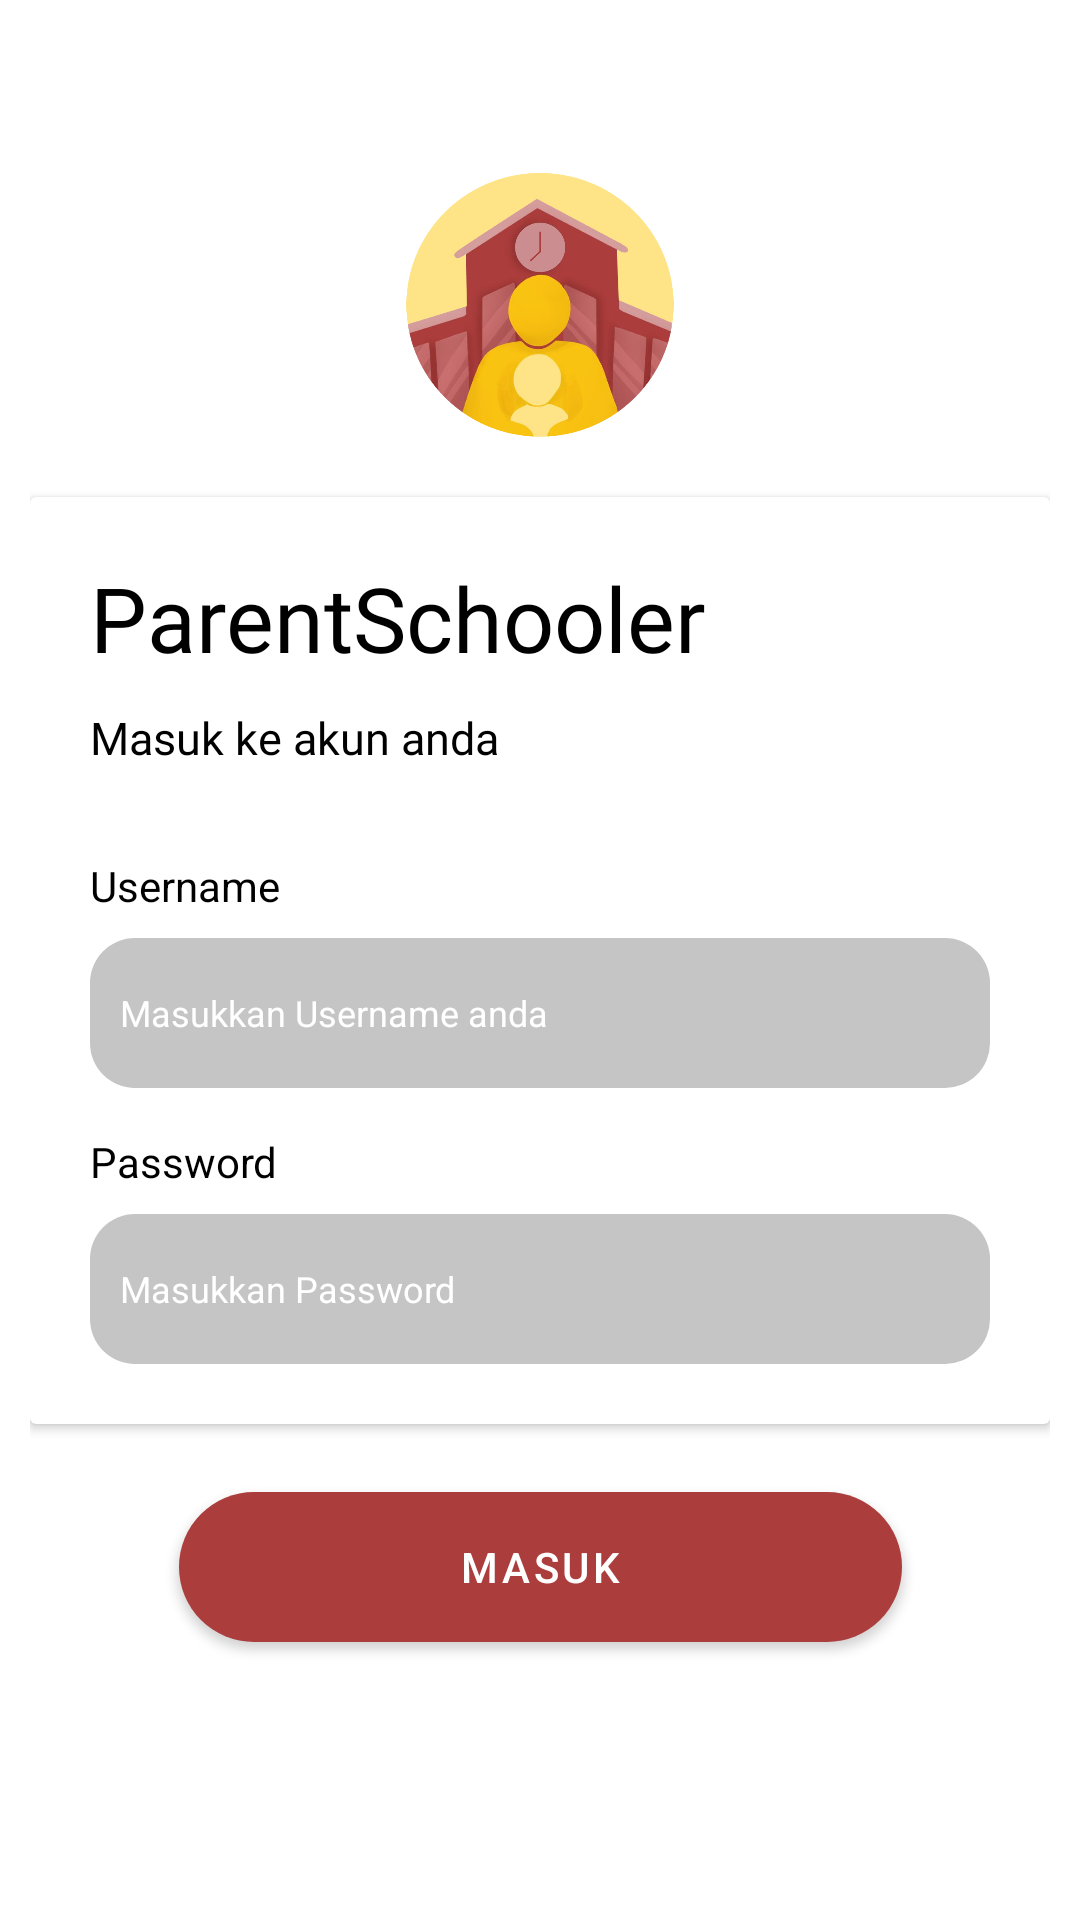

Write the Android layout XML for this screen, with the resource values it uses.
<!-- AndroidManifest.xml: application theme Theme.ParentLogin -->
<!-- res/layout/activity_log_in.xml -->
<?xml version="1.0" encoding="utf-8"?>
<androidx.constraintlayout.widget.ConstraintLayout xmlns:android="http://schemas.android.com/apk/res/android"
    xmlns:app="http://schemas.android.com/apk/res-auto"
    xmlns:tools="http://schemas.android.com/tools"
    xmlns:card_view="http://schemas.android.com/apk/res-auto"
    android:layout_width="match_parent"
    android:layout_height="match_parent"
    tools:context=".ui.login.LogInActivity"
    android:background="@color/white"
    android:padding="10dp">

    <ImageView
        android:id="@+id/img_rectangle"
        android:layout_width="match_parent"
        android:layout_height="88dp"
        android:layout_marginBottom="20dp"
        android:src="@drawable/logo"
        app:layout_constraintBottom_toTopOf="@id/cd_black" />

    <androidx.cardview.widget.CardView
        android:id="@+id/cd_black"
        android:layout_width="match_parent"
        android:layout_height="wrap_content"
        android:background="@color/white"
        app:layout_constraintBottom_toBottomOf="parent"
        app:layout_constraintEnd_toEndOf="parent"
        app:layout_constraintStart_toStartOf="parent"
        app:layout_constraintTop_toTopOf="parent" >

        <TextView
            android:id="@+id/tv_login"
            android:layout_width="match_parent"
            android:layout_height="wrap_content"
            android:layout_margin="20dp"
            android:fontFamily="@font/playfairdisplayblack"
            android:text="ParentSchooler"
            android:textColor="@color/black"
            android:textSize="30dp" />

        <TextView
            android:layout_width="match_parent"
            android:layout_height="wrap_content"
            android:layout_marginLeft="20dp"
            android:layout_marginTop="70dp"
            android:fontFamily="@font/playfairdisplaymedium"
            android:text="Masuk ke akun anda"
            android:textColor="@color/black"
            android:textSize="15dp"
            tools:ignore="TextSizeCheck" />

        <LinearLayout
            android:id="@+id/fill_login"
            android:layout_width="match_parent"
            android:layout_height="wrap_content"
            android:layout_marginTop="100dp"
            android:orientation="vertical"
            android:padding="20dp">

            <TextView
                android:layout_width="wrap_content"
                android:layout_height="wrap_content"
                android:text="Username"
                android:textColor="@color/black" />

            <EditText
                android:id="@+id/input_username"
                android:layout_width="match_parent"
                android:layout_height="50dp"
                android:layout_marginTop="8dp"
                android:background="@drawable/shape"
                android:hint="Masukkan Username anda"
                android:paddingLeft="10dp"
                android:textColorHint="@color/white"
                android:textSize="12sp"
                tools:ignore="DuplicateSpeakableTextCheck,VisualLintTextFieldSize" />

            <TextView
                android:layout_width="wrap_content"
                android:layout_height="wrap_content"
                android:layout_marginTop="15dp"
                android:text="Password"
                android:textColor="@color/black" />

            <EditText
                android:id="@+id/input_password"
                android:layout_width="match_parent"
                android:layout_height="50dp"
                android:layout_marginTop="8dp"
                android:background="@drawable/shape"
                android:hint="Masukkan Password"
                android:inputType="textPassword"
                android:paddingLeft="10dp"
                android:paddingRight="10dp"
                android:textColorHint="@color/white"
                android:textSize="12sp"
                tools:ignore="VisualLintTextFieldSize" />
        </LinearLayout>
    </androidx.cardview.widget.CardView>

    <Button
        android:id="@+id/btn_signIn"
        android:layout_width="241dp"
        android:layout_height="50dp"
        android:layout_marginTop="10dp"
        android:background="@drawable/rounded_button"
        android:text="Masuk"
        app:layout_constraintBottom_toBottomOf="parent"
        app:layout_constraintTop_toBottomOf="@+id/cd_black"
        app:layout_constraintVertical_bias="0.134"
        tools:ignore="VisualLintButtonSize"
        app:layout_constraintStart_toStartOf="parent"
        app:layout_constraintEnd_toEndOf="parent" />


</androidx.constraintlayout.widget.ConstraintLayout>
<!-- resources referenced by this layout -->
<resources>
  <color name="black">#FF000000</color>
  <color name="white">#FFFFFFFF</color>
  <!-- drawable logo: png bitmap (drawable, 265089 bytes) -->
  <!-- drawable rounded_button (drawable) -->
  <?xml version="1.0" encoding="utf-8"?>
  
  <shape xmlns:android="http://schemas.android.com/apk/res/android">
      <corners android:radius="60dp" /> 
      <solid android:color="@color/red" /> 
  </shape>
  <!-- drawable shape (drawable) -->
  <?xml version="1.0" encoding="utf-8"?>
  
  <shape android:shape="rectangle" xmlns:android="http://schemas.android.com/apk/res/android">
  
      <solid android:color="#C5C5C5"/>
      <corners android:radius="15sp"/>
  
  </shape>
  <style name="Theme.ParentLogin" parent="Theme.MaterialComponents.DayNight.DarkActionBar">
          
          <item name="colorPrimary">@color/red</item>
          <item name="colorPrimaryVariant">@color/yellow</item>
          <item name="colorOnPrimary">@color/white</item>
          
          <item name="colorSecondary">@color/teal_200</item>
          <item name="colorSecondaryVariant">@color/teal_700</item>
          <item name="colorOnSecondary">@color/black</item>
          
          <item name="android:statusBarColor">?attr/colorPrimaryVariant</item>
          
      </style>
  <color name="red">#ab3d3c</color>
  <color name="yellow">#FAC312</color>
  <color name="teal_200">#FF03DAC5</color>
  <color name="teal_700">#FF018786</color>
</resources>
